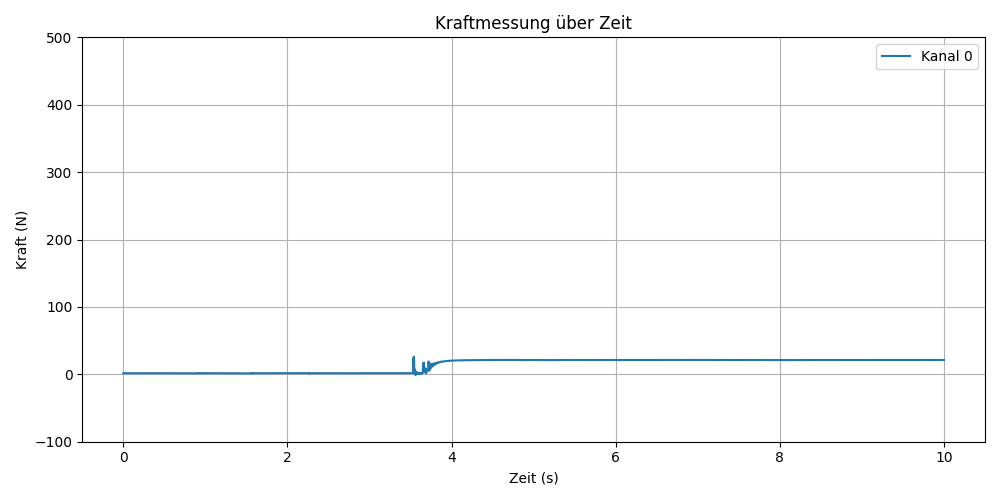

The file beside this chart, header and first rows:
time, raw_value, voltage_calc, voltage_default
0.000, 32823, 0.0083, 32789
0.001, 32823, 0.0083, 32789
0.002, 32822, 0.0082, 32788
0.003, 32824, 0.0085, 32790
0.004, 32824, 0.0085, 32790
0.005, 32821, 0.0080, 32787
0.006, 32822, 0.0082, 32788
0.007, 32820, 0.0079, 32786
0.008, 32824, 0.0085, 32790
0.009, 32821, 0.0080, 32787
0.010, 32822, 0.0082, 32788
0.011, 32825, 0.0087, 32791
0.012, 32823, 0.0083, 32789
0.013, 32823, 0.0083, 32789
0.014, 32822, 0.0082, 32788
0.015, 32822, 0.0082, 32788
0.016, 32823, 0.0083, 32789
0.017, 32823, 0.0083, 32789
0.018, 32822, 0.0082, 32788
0.019, 32823, 0.0083, 32789
0.020, 32821, 0.0080, 32787
0.021, 32822, 0.0082, 32788
0.022, 32825, 0.0087, 32791
0.023, 32824, 0.0085, 32790
0.024, 32824, 0.0085, 32790
0.025, 32824, 0.0085, 32790
0.026, 32824, 0.0085, 32790
0.027, 32821, 0.0080, 32787
0.028, 32824, 0.0085, 32790
0.029, 32822, 0.0082, 32788
0.030, 32823, 0.0083, 32789
0.031, 32822, 0.0082, 32788
0.032, 32822, 0.0082, 32788
0.033, 32823, 0.0083, 32789
0.034, 32823, 0.0083, 32789
0.035, 32821, 0.0080, 32787
0.036, 32824, 0.0085, 32790
0.037, 32824, 0.0085, 32790
0.038, 32824, 0.0085, 32790
0.039, 32825, 0.0087, 32791
0.040, 32824, 0.0085, 32790
0.041, 32823, 0.0083, 32789
0.042, 32823, 0.0083, 32789
0.043, 32822, 0.0082, 32788
0.044, 32822, 0.0082, 32788
0.045, 32823, 0.0083, 32789
0.046, 32824, 0.0085, 32790
0.047, 32823, 0.0083, 32789
0.048, 32824, 0.0085, 32790
0.049, 32821, 0.0080, 32787
0.050, 32824, 0.0085, 32790
0.051, 32823, 0.0083, 32789
0.052, 32824, 0.0085, 32790
0.053, 32823, 0.0083, 32789
0.054, 32824, 0.0085, 32790
0.055, 32823, 0.0083, 32789
0.056, 32821, 0.0080, 32787
0.057, 32821, 0.0080, 32787
0.058, 32823, 0.0083, 32789
0.059, 32821, 0.0080, 32787
... 9,940 more rows
